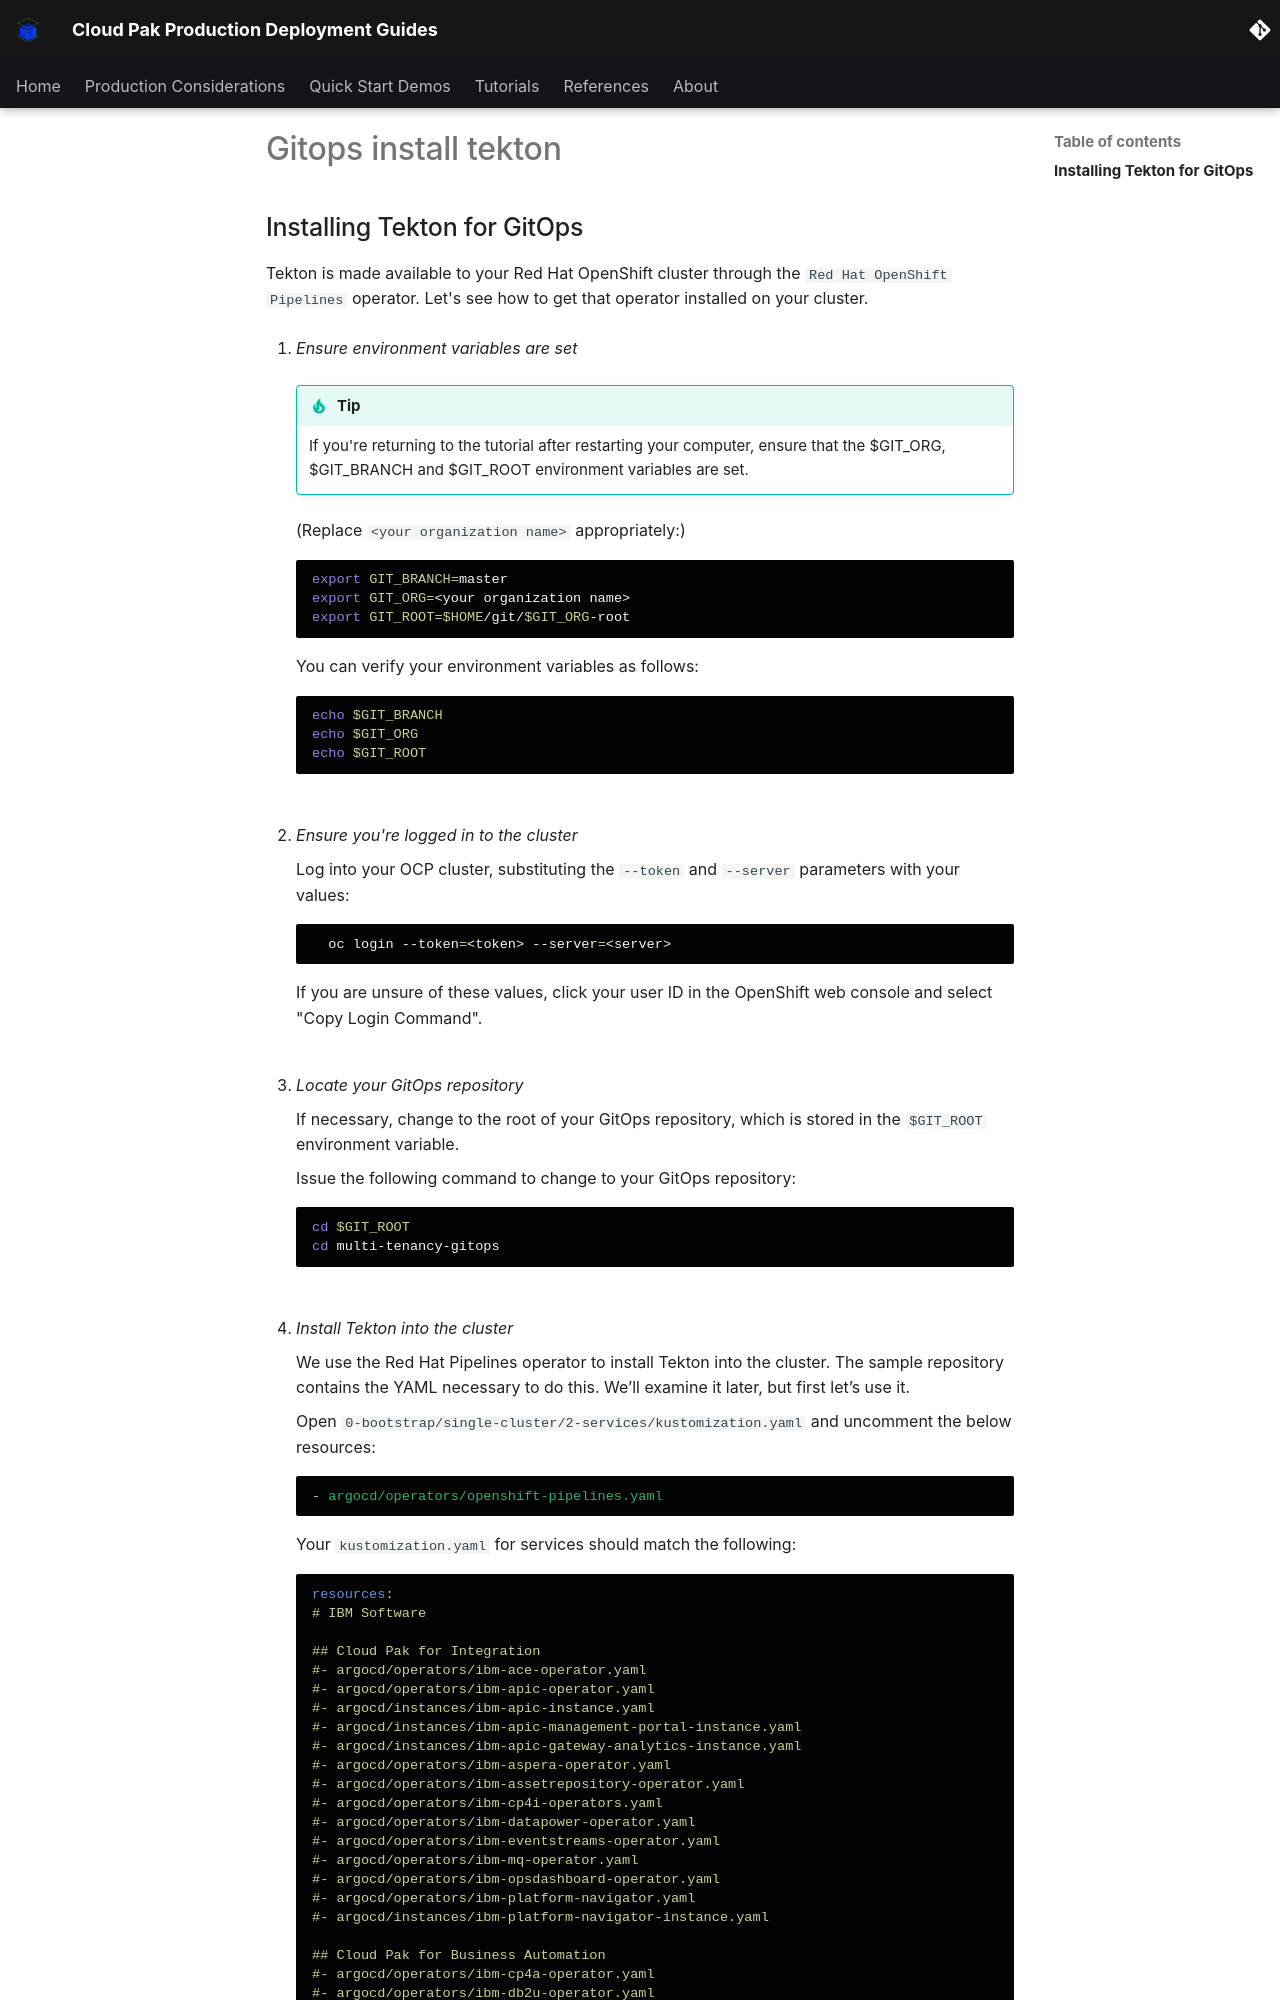

repository: ncolon/production-deployment-guides · page: snippets/gitops-install-tekton/index.html · generator: mkdocs

## Installing Tekton for GitOps

<!--- cSpell:ignore resynched resyncs configmaps consolenotification subfolders rolebindings rolebinding CICD qube cntk autoplay allowfullscreen -->

Tekton is made available to your Red Hat OpenShift cluster through the `Red Hat
OpenShift Pipelines` operator. Let's see how to get that operator installed on
your cluster.


1. *Ensure environment variables are set*

    !!! tip
        If you're returning to the tutorial after restarting your computer,
        ensure that the $GIT_ORG, $GIT_BRANCH and $GIT_ROOT environment
        variables are set.

    (Replace `<your organization name>` appropriately:)

    ```bash
    export GIT_BRANCH=master
    export GIT_ORG=<your organization name>
    export GIT_ROOT=$HOME/git/$GIT_ORG-root
    ```

    You can verify your environment variables as follows:

    ```bash
    echo $GIT_BRANCH
    echo $GIT_ORG
    echo $GIT_ROOT
    ```

    <br>

2. *Ensure you're logged in to the cluster*

    Log into your OCP cluster, substituting the `--token` and `--server`
    parameters with your values:

    ```bash
      oc login --token=<token> --server=<server>
    ```

    If you are unsure of these values, click your user ID in the OpenShift web
    console and select "Copy Login Command".

    <br>

3. *Locate your GitOps repository*

    If necessary, change to the root of your GitOps repository, which is
    stored in the `$GIT_ROOT` environment variable.

    Issue the following command to change to your GitOps repository:

    ```bash
    cd $GIT_ROOT
    cd multi-tenancy-gitops
    ```

    <br>

4. *Install Tekton into the cluster*

    We use the Red Hat Pipelines operator to install Tekton into the cluster. The
    sample repository contains the YAML necessary to do this. We’ll examine it
    later, but first let’s use it.

    Open `0-bootstrap/single-cluster/2-services/kustomization.yaml` and
    uncomment the below resources:

    ```{ .yaml .no-copy }
    - argocd/operators/openshift-pipelines.yaml
    ```

    Your `kustomization.yaml` for services should match the following:

    ```{ .yaml .no-copy}
    resources:
    # IBM Software

    ## Cloud Pak for Integration
    #- argocd/operators/ibm-ace-operator.yaml
    #- argocd/operators/ibm-apic-operator.yaml
    #- argocd/instances/ibm-apic-instance.yaml
    #- argocd/instances/ibm-apic-management-portal-instance.yaml
    #- argocd/instances/ibm-apic-gateway-analytics-instance.yaml
    #- argocd/operators/ibm-aspera-operator.yaml
    #- argocd/operators/ibm-assetrepository-operator.yaml
    #- argocd/operators/ibm-cp4i-operators.yaml
    #- argocd/operators/ibm-datapower-operator.yaml
    #- argocd/operators/ibm-eventstreams-operator.yaml
    #- argocd/operators/ibm-mq-operator.yaml
    #- argocd/operators/ibm-opsdashboard-operator.yaml
    #- argocd/operators/ibm-platform-navigator.yaml
    #- argocd/instances/ibm-platform-navigator-instance.yaml
